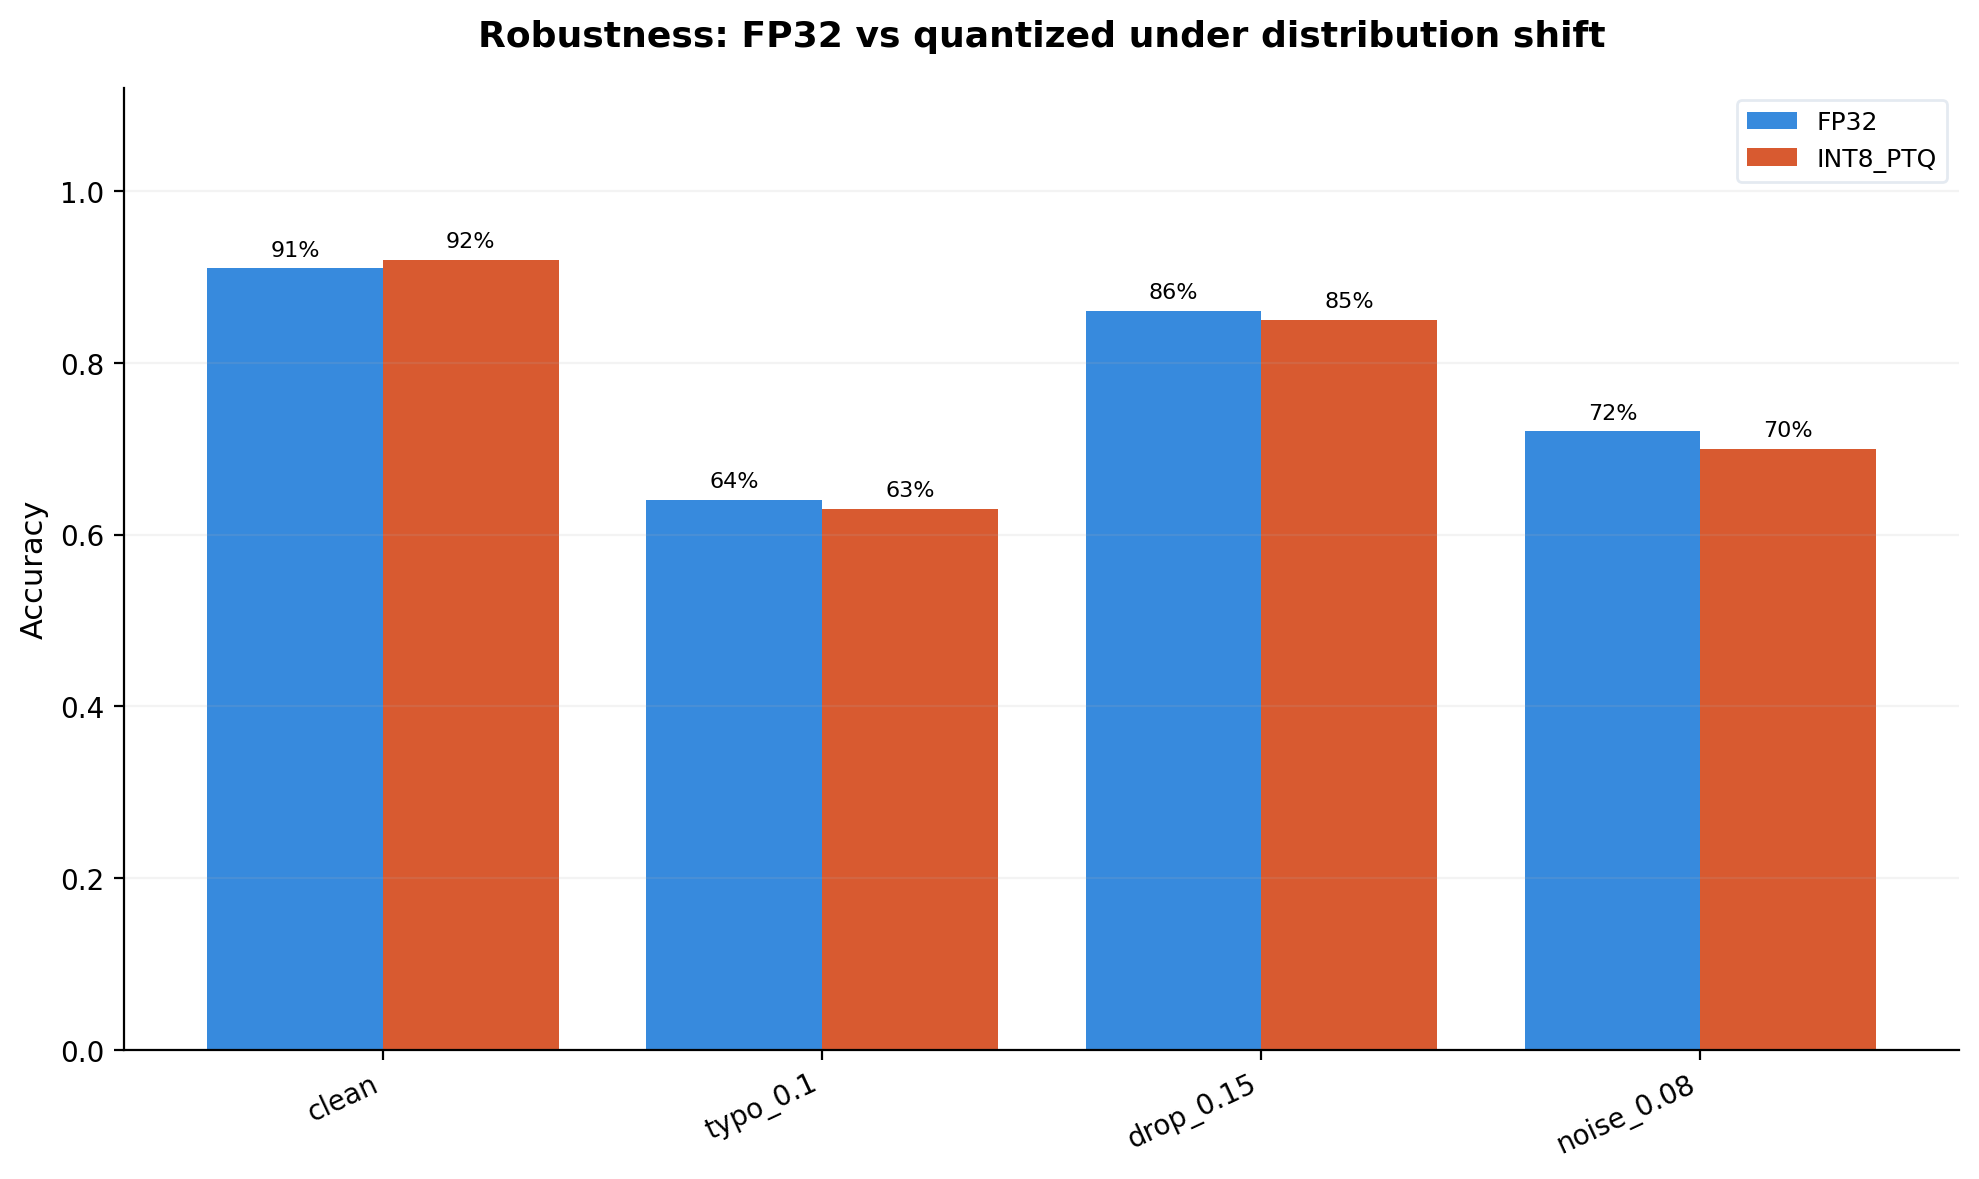

Data behind this chart, as committed beside it:
mode, perturbation, accuracy
fp32, clean, 0.91
fp32, typo_0.1, 0.64
fp32, drop_0.15, 0.86
fp32, noise_0.08, 0.72
int8_ptq, clean, 0.92
int8_ptq, typo_0.1, 0.63
int8_ptq, drop_0.15, 0.85
int8_ptq, noise_0.08, 0.7
